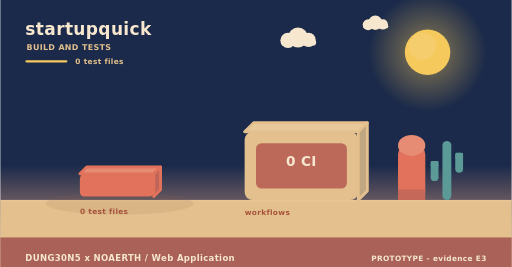
t = 0.00 s
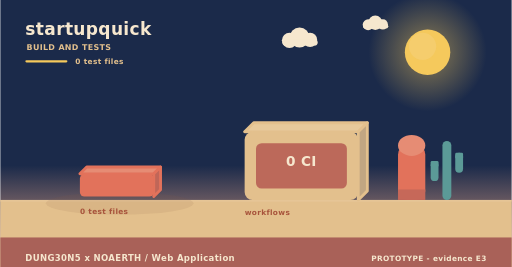
t = 2.00 s
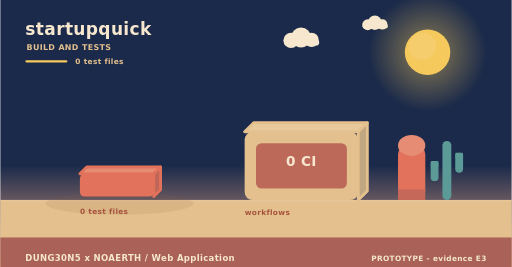
t = 4.00 s
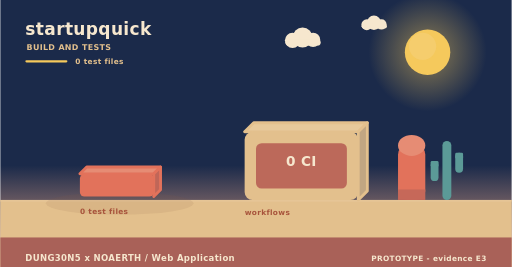
t = 6.00 s
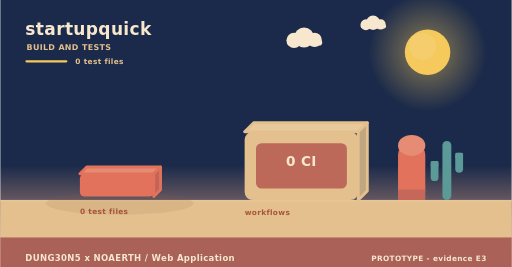
t = 8.00 s
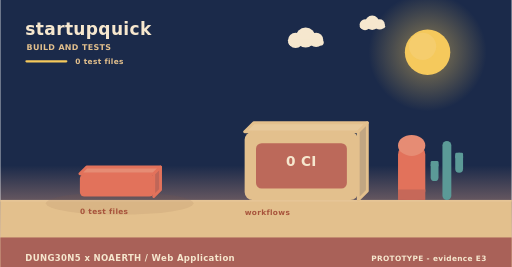
t = 10.00 s

The animated SVG that drew these frames (rendered in a browser with its animation timeline set to each time). Animation: 3 SMIL elements (animateTransform=3); frames cover the first 10.00 s, repeats indefinitely.

<svg xmlns="http://www.w3.org/2000/svg" width="900" height="470" viewBox="0 0 900 470" role="img" aria-label="startupquick - how it is verified"><linearGradient id="skyb" x1="0" y1="0" x2="0" y2="1"><stop offset="0" stop-color="#1b2a4a"/><stop offset="0.62" stop-color="#1b2a4a"/><stop offset="1" stop-color="#f3ad8a"/></linearGradient><rect width="900" height="470" fill="url(#skyb)"/><radialGradient id="sunb"><stop offset="0.35" stop-color="#f5c95c" stop-opacity="0.34"/><stop offset="1" stop-color="#f5c95c" stop-opacity="0"/></radialGradient><circle cx="752" cy="92" r="104" fill="url(#sunb)"/><circle cx="752" cy="92" r="40" fill="#f5c95c"/><circle cx="743.2" cy="81.6" r="24" fill="#f5d27e" opacity="0.5"/><g><circle cx="524" cy="66" r="17.64" fill="#f6e7ce"/><circle cx="506.36" cy="71.04" r="13.44" fill="#f6e7ce"/><circle cx="542.48" cy="70.2" r="12.6" fill="#f6e7ce"/><rect x="493.76" y="69.36" width="62.16" height="10.92" rx="5.46" fill="#f6e7ce"/><animateTransform attributeName="transform" type="translate" values="0 0;24 0;0 0" dur="36s" begin="0s" repeatCount="indefinite"/></g><g><circle cx="660" cy="40" r="12.6" fill="#f6e7ce"/><circle cx="647.4" cy="43.6" r="9.6" fill="#f6e7ce"/><circle cx="673.2" cy="43" r="9" fill="#f6e7ce"/><rect x="638.4" y="42.4" width="44.4" height="7.8" rx="3.9" fill="#f6e7ce"/><animateTransform attributeName="transform" type="translate" values="0 0;-18 0;0 0" dur="46s" begin="3s" repeatCount="indefinite"/></g><rect x="0" y="352" width="900" height="118" fill="#e3c08d"/><rect x="0" y="352" width="900" height="3" fill="#e6c596"/><text x="44" y="62" font-family="Verdana,DejaVu Sans,sans-serif" font-size="30" font-weight="700" letter-spacing="0.6" fill="#f6e7ce" text-anchor="start">startupquick</text><text x="46" y="88" font-family="Verdana,DejaVu Sans,sans-serif" font-size="14" font-weight="700" letter-spacing="0.6" fill="#e3c08d" text-anchor="start">BUILD AND TESTS</text><rect x="44" y="106" width="74" height="4" rx="2" fill="#f5c95c"/><text x="132" y="112" font-family="Verdana,DejaVu Sans,sans-serif" font-size="13" font-weight="700" letter-spacing="0.6" fill="#e3c08d" text-anchor="start">0 test files</text><ellipse cx="210" cy="358" rx="130" ry="20" fill="rgba(138,90,68,0.11)"/><g><path d="M140,306 L270,306 L282,294 L152,294 Z" fill="#e68c74" stroke="#e2725b" stroke-width="5" stroke-linejoin="round"/><path d="M270,306 L282,294 L282,334 L270,346 Z" fill="#c06658" stroke="#e2725b" stroke-width="5" stroke-linejoin="round"/><rect x="140" y="306" width="130" height="40" rx="8" fill="#e2725b"/><animateTransform attributeName="transform" type="translate" values="0 10;0 0" dur="0.8s" begin="0.5s" fill="freeze"/></g><text x="140" y="376" font-family="Verdana,DejaVu Sans,sans-serif" font-size="13" font-weight="700" letter-spacing="0.6" fill="#a8543c" text-anchor="start">0 test files</text><path d="M430,232 L630,232 L646,216 L446,216 Z" fill="#e7c99b" stroke="#e3c08d" stroke-width="5" stroke-linejoin="round"/><path d="M630,232 L646,216 L646,336 L630,352 Z" fill="#c1a682" stroke="#e3c08d" stroke-width="5" stroke-linejoin="round"/><rect x="430" y="232" width="200" height="120" rx="14" fill="#e3c08d"/><rect x="450" y="252" width="160" height="80" rx="10" fill="#ba6458" opacity="0.94"/><text x="530" y="292" font-family="Verdana,DejaVu Sans,sans-serif" font-size="24" font-weight="700" letter-spacing="0.6" fill="#f6e7ce" text-anchor="middle">0 CI</text><text x="430" y="378" font-family="Verdana,DejaVu Sans,sans-serif" font-size="13" font-weight="700" letter-spacing="0.6" fill="#a8543c" text-anchor="start">workflows</text><rect x="700" y="256" width="48" height="96" rx="16" fill="#e2725b"/><ellipse cx="724" cy="256" rx="24" ry="18.46" fill="#e68c74"/><rect x="700" y="333.54" width="48" height="18.46" fill="#c66859"/><rect x="778.18" y="248" width="15.64" height="104" rx="7.82" fill="#5b9a97"/><rect x="757.48" y="283.36" width="13.8" height="35.36" rx="6.9" fill="#5b9a97"/><rect x="757.48" y="283.36" width="13.8" height="10.4" rx="2.3" fill="#5b9a97"/><rect x="800.72" y="268.8" width="13.8" height="35.36" rx="6.9" fill="#5b9a97"/><rect x="800.72" y="268.8" width="13.8" height="10.4" rx="2.3" fill="#5b9a97"/><rect x="0" y="418" width="900" height="52" rx="0" fill="#a65c56" opacity="0.94"/><text x="44" y="460" font-family="Verdana,DejaVu Sans,sans-serif" font-size="15" font-weight="700" letter-spacing="0.6" fill="#f6e7ce" text-anchor="start">DUNG30N5 x NOAERTH  /  Web Application</text><text x="856" y="460" font-family="Verdana,DejaVu Sans,sans-serif" font-size="13" font-weight="700" letter-spacing="0.6" fill="#f6e7ce" text-anchor="end">PROTOTYPE  -  evidence E3</text></svg>
